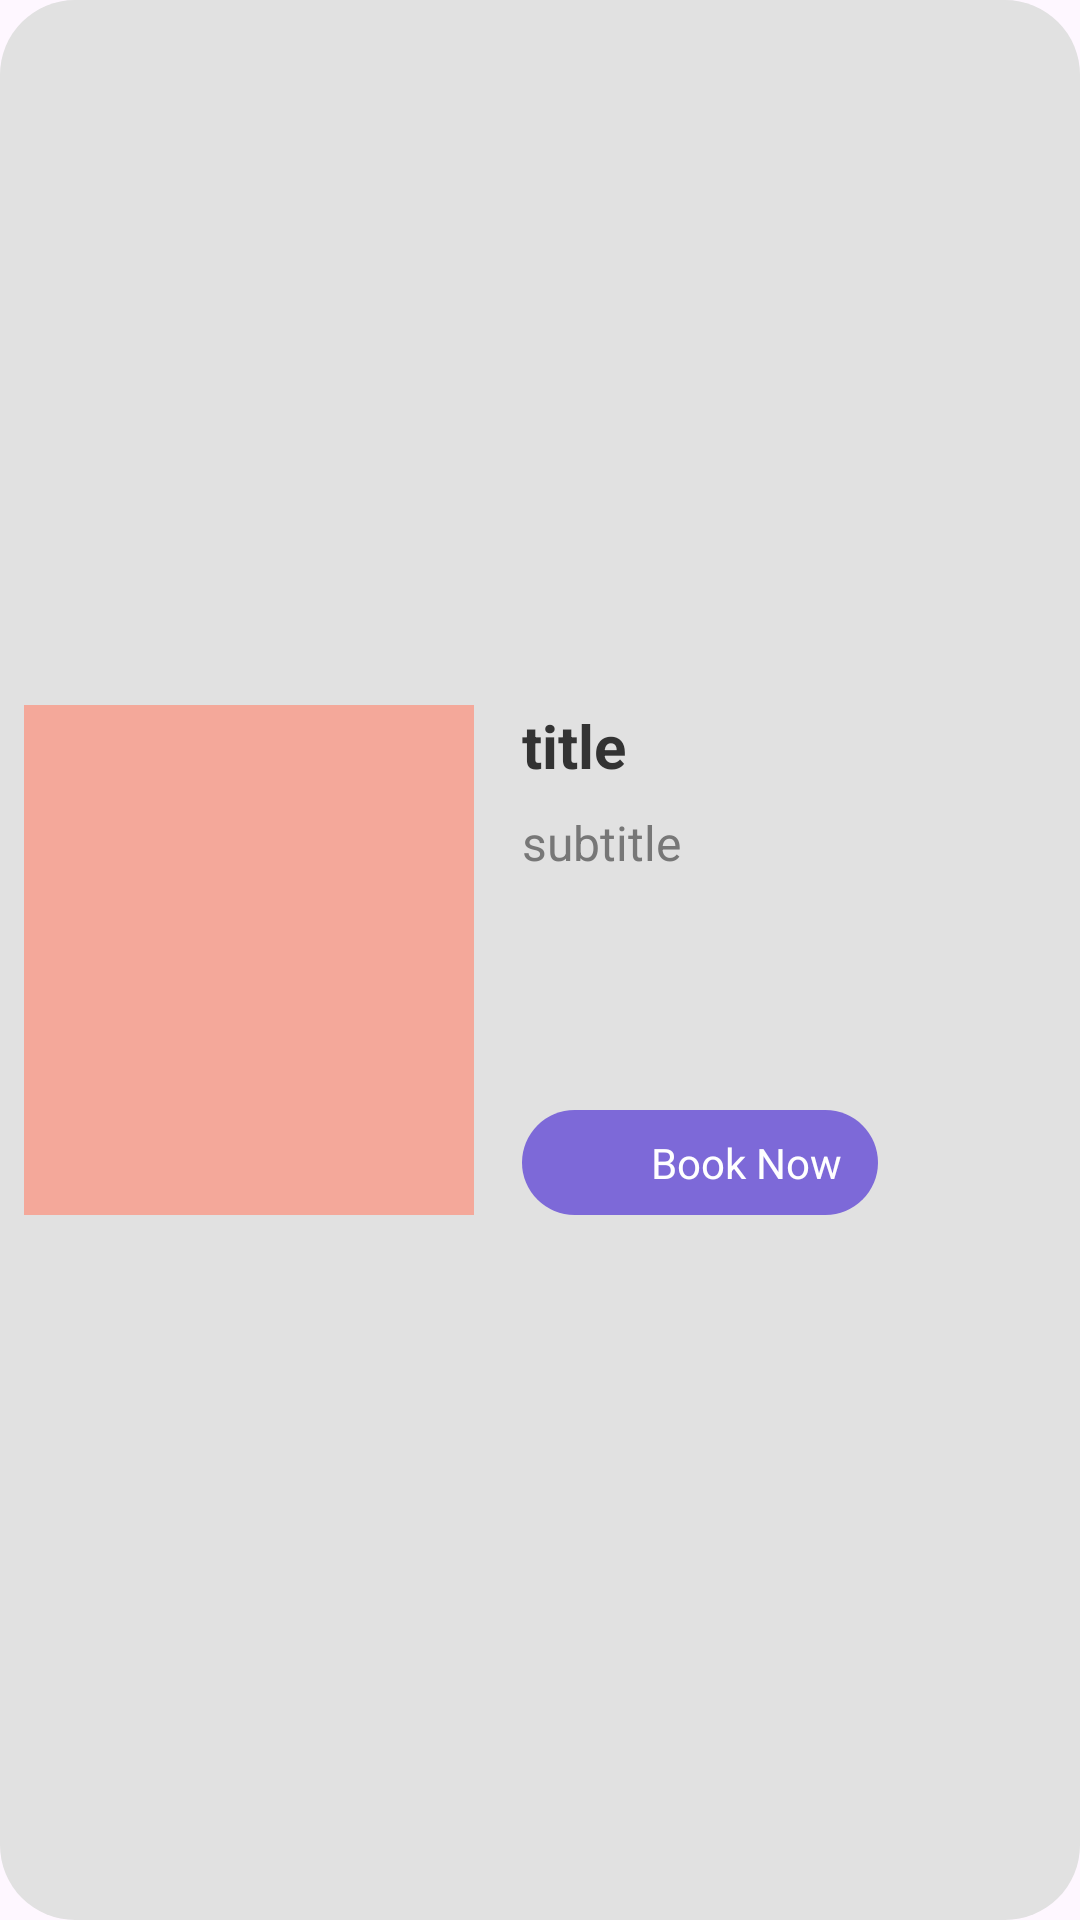

Produce the Android XML layout that renders to this screen, including the resource entries it uses.
<!-- AndroidManifest.xml: application theme Theme.Zenova -->
<!-- res/layout/viewholder_item.xml -->
<?xml version="1.0" encoding="utf-8"?>
<androidx.constraintlayout.widget.ConstraintLayout xmlns:android="http://schemas.android.com/apk/res/android"
    xmlns:app="http://schemas.android.com/apk/res-auto"
    xmlns:tools="http://schemas.android.com/tools"
    android:layout_width="match_parent"
    android:layout_height="wrap_content"
    android:layout_marginStart="16dp"
    android:layout_marginTop="12dp"
    android:layout_marginEnd="16dp"
    android:background="@drawable/light_grey_bg">

    <ImageView
        android:id="@+id/pic"
        android:layout_width="150dp"
        android:layout_height="170dp"
        android:layout_margin="8dp"
        android:background="@color/salmonPink"
        android:scaleType="centerCrop"
        app:layout_constraintBottom_toBottomOf="parent"
        app:layout_constraintStart_toStartOf="parent"
        app:layout_constraintTop_toTopOf="parent"
        tools:srcCompat="@tools:sample/avatars" />

    <TextView
        android:id="@+id/titleTxt"
        android:layout_width="0dp"
        android:layout_height="wrap_content"
        android:layout_marginStart="16dp"
        android:layout_marginEnd="8dp"
        android:text="title"
        android:textColor="#333333"
        android:textSize="20sp"
        android:textStyle="bold"
        app:layout_constraintEnd_toEndOf="parent"
        app:layout_constraintStart_toEndOf="@id/pic"
        app:layout_constraintTop_toTopOf="@id/pic" />

    <TextView
        android:id="@+id/subtitleTxt"
        android:layout_width="0dp"
        android:layout_height="wrap_content"
        android:layout_marginTop="8dp"
        android:text="subtitle"
        android:textColor="#777777"
        android:textSize="16sp"
        app:layout_constraintEnd_toEndOf="@id/titleTxt"
        app:layout_constraintStart_toStartOf="@id/titleTxt"
        app:layout_constraintTop_toBottomOf="@id/titleTxt" />

    <androidx.constraintlayout.widget.ConstraintLayout
        android:id="@+id/bookNowLayout"
        android:layout_width="wrap_content"
        android:layout_height="wrap_content"
        android:layout_marginStart="16dp"
        android:background="@drawable/purple_bg"
        app:layout_constraintBottom_toBottomOf="@id/pic"
        app:layout_constraintStart_toEndOf="@id/pic">

        <ImageView
            android:id="@+id/cartIcon"
            android:layout_width="35dp"
            android:layout_height="35dp"
            android:background="@drawable/black_bg"
            android:padding="8dp"
            app:layout_constraintBottom_toBottomOf="parent"
            app:layout_constraintStart_toStartOf="parent"
            app:layout_constraintTop_toTopOf="parent"
            app:srcCompat="@drawable/cart"
            app:tint="@color/white" />

        <TextView
            android:id="@+id/bookNowTxt"
            android:layout_width="wrap_content"
            android:layout_height="wrap_content"
            android:layout_marginStart="8dp"
            android:layout_marginEnd="12dp"
            android:text="Book Now"
            android:textColor="@color/white"
            android:textSize="14sp"
            app:layout_constraintBottom_toBottomOf="parent"
            app:layout_constraintEnd_toEndOf="parent"
            app:layout_constraintStart_toEndOf="@id/cartIcon"
            app:layout_constraintTop_toTopOf="parent" />

    </androidx.constraintlayout.widget.ConstraintLayout>

</androidx.constraintlayout.widget.ConstraintLayout>
<!-- resources referenced by this layout -->
<resources>
  <color name="salmonPink">#F4A89A</color>
  <color name="white">#FFFFFFFF</color>
  <!-- drawable light_grey_bg (drawable) -->
  <?xml version="1.0" encoding="utf-8"?>
  <selector xmlns:android="http://schemas.android.com/apk/res/android">
      <item>
          <shape android:shape="rectangle">
              <solid android:color="@color/lightGray"/>
              <corners android:radius="25dp"/>
          </shape>
      </item>
  </selector>
  <!-- drawable purple_bg (drawable) -->
  <?xml version="1.0" encoding="utf-8"?>
  <ripple xmlns:android="http://schemas.android.com/apk/res/android"
      android:color="@color/purple">
  
      <item>
          <shape android:shape="rectangle">
              <corners android:radius="50dp"/>
              <solid android:color="@color/purple"/>
          </shape>
      </item>
  
  </ripple>
  <style name="Theme.Zenova" parent="Base.Theme.Zenova" />
  <color name="lightGray">#e1e1e1</color>
  <color name="purple">#7d69d8</color>
  <style name="Base.Theme.Zenova" parent="Theme.Material3.DayNight.NoActionBar">
          
          
      </style>
</resources>
